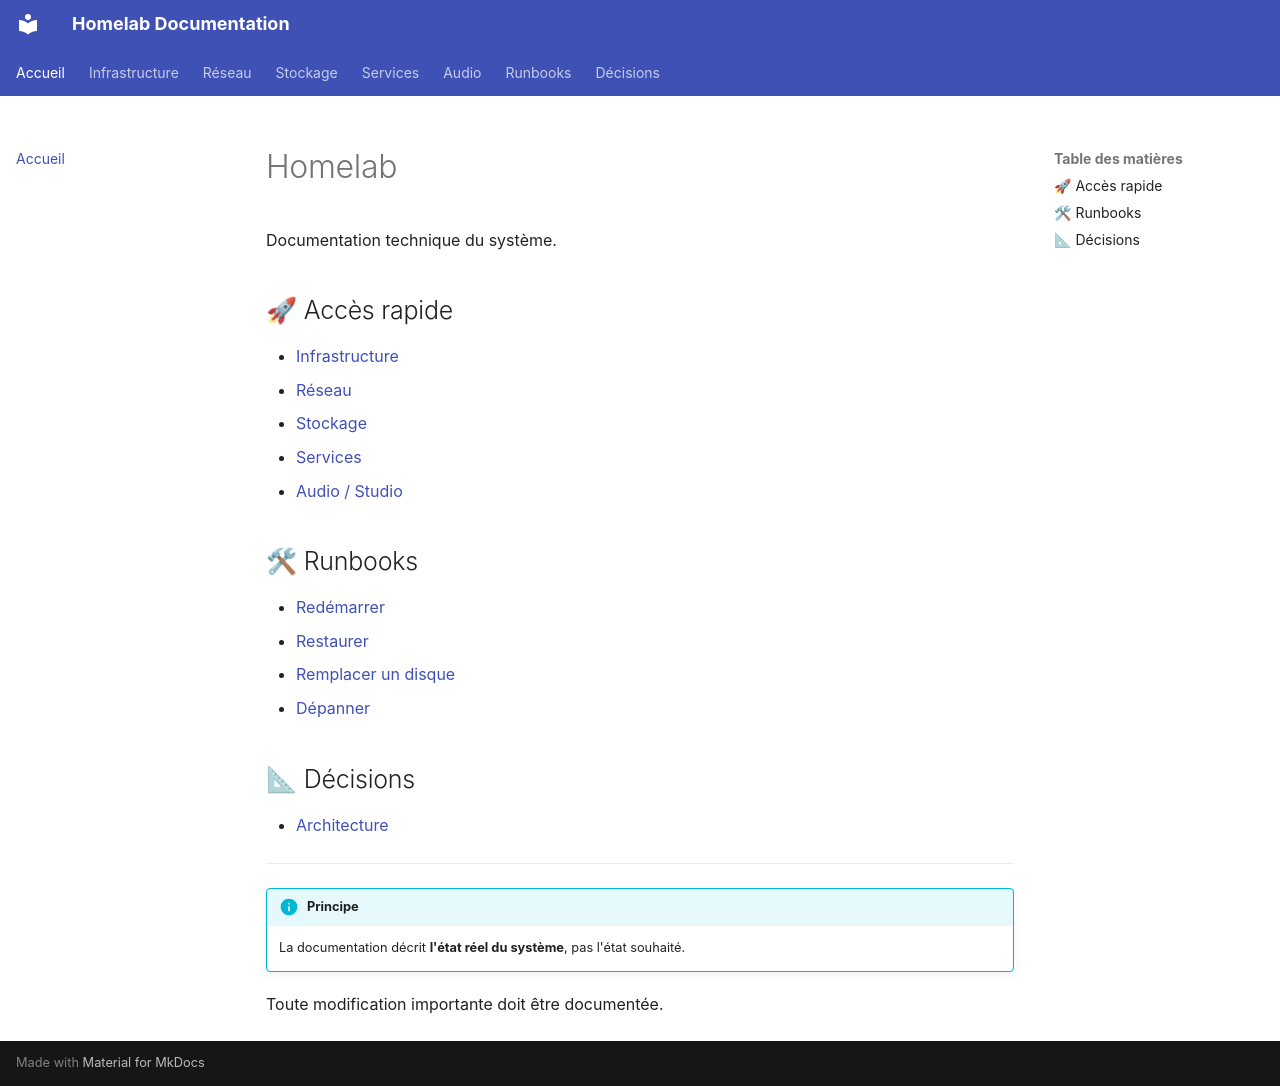

repository: guilhemhoffmann/homelab-docs · page: index.html · generator: mkdocs

# Homelab

Documentation technique du système.

## 🚀 Accès rapide

- [Infrastructure](infrastructure/overview.md)
- [Réseau](network/overview.md)
- [Stockage](storage/overview.md)
- [Services](services/overview.md)
- [Audio / Studio](audio/overview.md)

## 🛠 Runbooks

- [Redémarrer](runbooks/reboot.md)
- [Restaurer](runbooks/restore.md)
- [Remplacer un disque](runbooks/replace-disk.md)
- [Dépanner](runbooks/troubleshooting.md)

## 📐 Décisions

- [Architecture](decisions/architecture.md)

---

!!! info "Principe"
    La documentation décrit **l'état réel du système**, pas l'état souhaité.

Toute modification importante doit être documentée.
